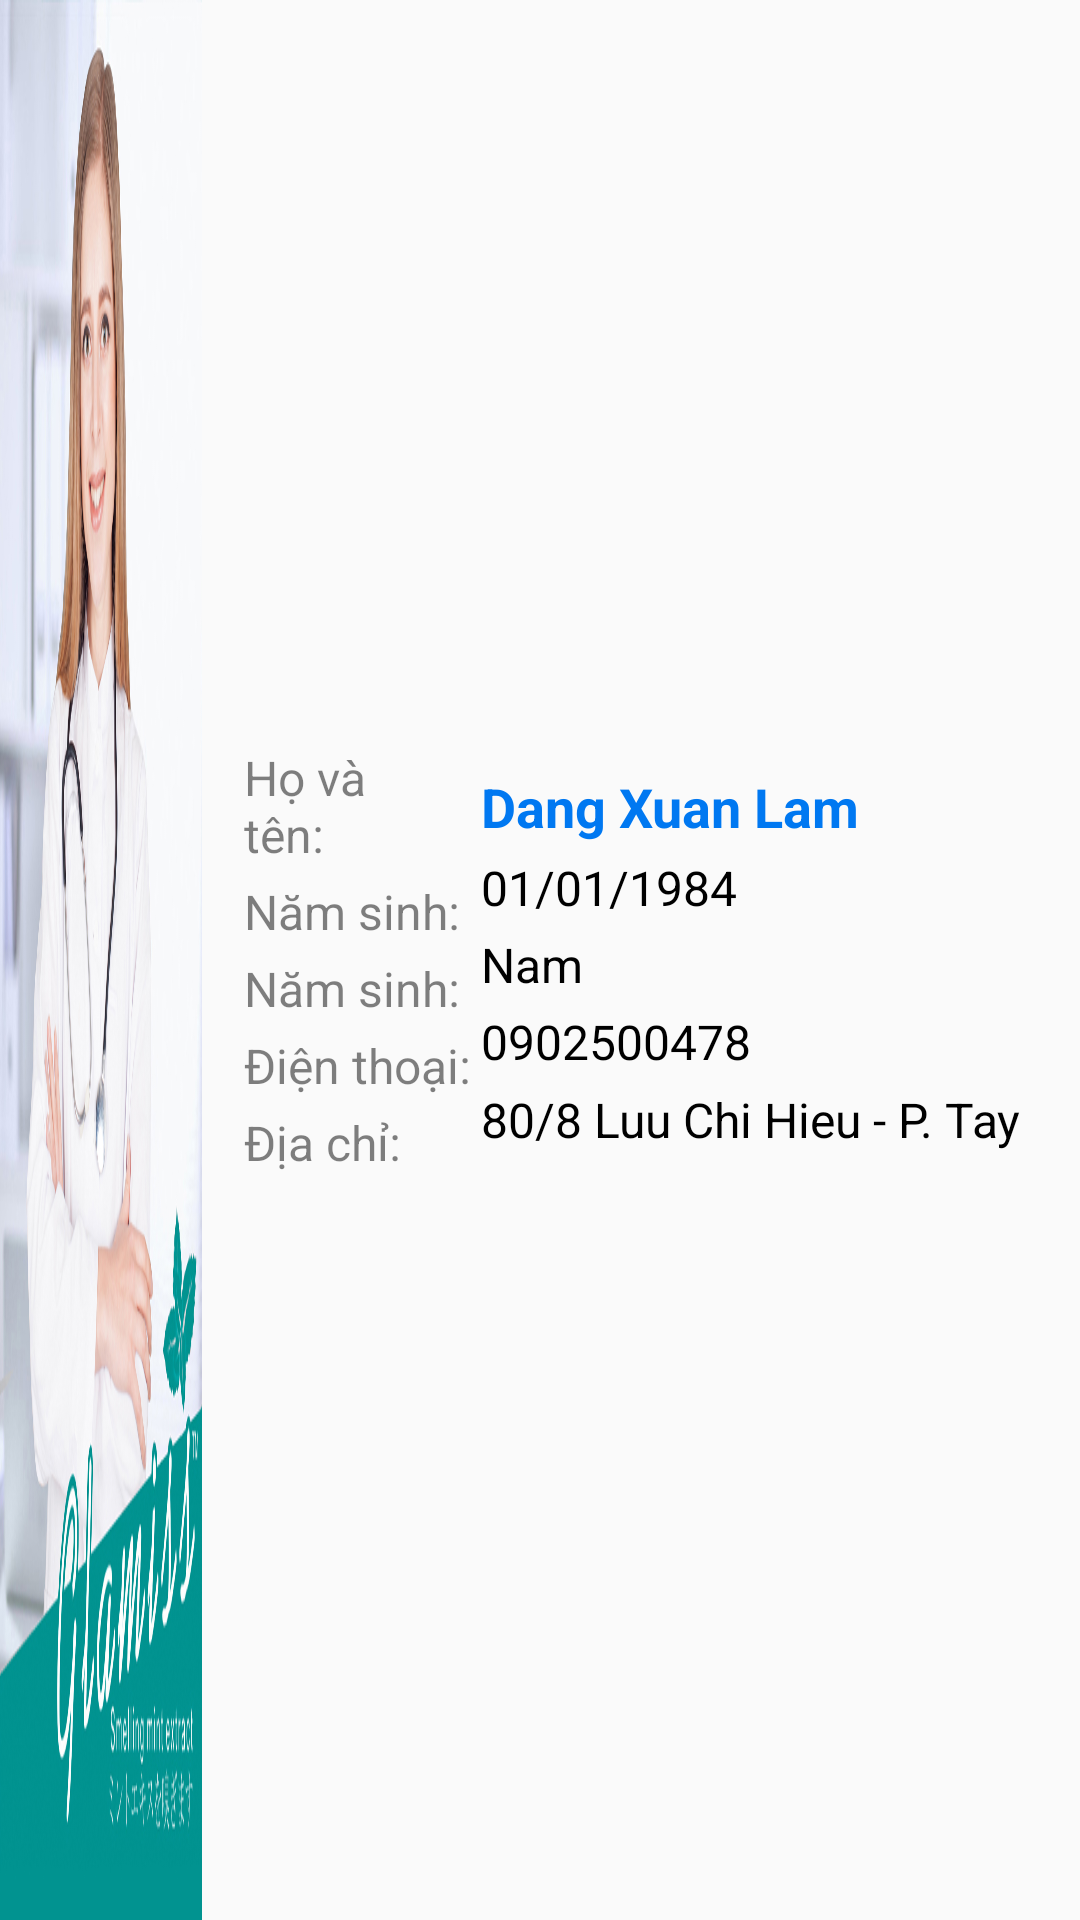

Android layout source for this screen:
<!-- AndroidManifest.xml: application theme AppTheme -->
<!-- res/layout/history1_fragment.xml -->
<?xml version="1.0" encoding="utf-8"?>
<android.support.constraint.ConstraintLayout xmlns:android="http://schemas.android.com/apk/res/android"
    xmlns:app="http://schemas.android.com/apk/res-auto"
    android:layout_width="match_parent"
    android:layout_height="match_parent"
    android:layout_gravity="center">


        <ImageView
            android:id="@+id/avatar"
            android:layout_width="0dp"
            android:layout_height="0dp"
            android:contentDescription="@string/img_des"
            android:src="@drawable/img"
            android:scaleType="fitXY"
            app:layout_constraintTop_toTopOf="parent"
            app:layout_constraintBottom_toBottomOf="parent"
            app:layout_constraintStart_toStartOf="parent"
            app:layout_constraintEnd_toStartOf="@id/lbName"
            app:layout_constraintHorizontal_weight="1"/>

        <TextView
            android:id="@+id/lbName"
            android:layout_width="0dp"
            android:layout_height="wrap_content"
            android:text="@string/lb_name"
            android:textSize="@dimen/sp_16"
            android:padding="@dimen/dp_2"
            android:textColor="@color/bk_50p"
            android:layout_marginLeft="@dimen/dp_12"
            android:layout_marginStart="@dimen/dp_12"
            android:gravity="center_vertical"
            app:layout_constraintHorizontal_weight="1"
            app:layout_constraintVertical_chainStyle="packed"
            app:layout_constraintTop_toTopOf="parent"
            app:layout_constraintBottom_toTopOf="@id/lbBirthday"
            app:layout_constraintStart_toEndOf="@id/avatar"
            app:layout_constraintEnd_toStartOf="@id/tvSn"/>

        <TextView
            android:id="@+id/lbBirthday"
            android:layout_width="0dp"
            android:layout_height="wrap_content"
            android:text="@string/lb_birthday"
            android:textSize="@dimen/sp_16"
            android:textStyle="normal"
            android:padding="@dimen/dp_2"
            android:textColor="@color/bk_50p"
            android:gravity="center_vertical"
            app:layout_constraintTop_toBottomOf="@id/lbName"
            app:layout_constraintStart_toStartOf="@id/lbName"
            app:layout_constraintBottom_toTopOf="@id/lbGender"
            app:layout_constraintEnd_toEndOf="parent"/>

        <TextView
            android:id="@+id/lbGender"
            android:layout_width="0dp"
            android:layout_height="wrap_content"
            android:text="@string/lb_gender"
            android:textSize="@dimen/sp_16"
            android:textStyle="normal"
            android:padding="@dimen/dp_2"
            android:textColor="@color/bk_50p"
            android:gravity="center_vertical"
            app:layout_constraintTop_toBottomOf="@id/lbBirthday"
            app:layout_constraintStart_toStartOf="@id/lbName"
            app:layout_constraintBottom_toTopOf="@id/lbPhone"
            app:layout_constraintEnd_toEndOf="parent"/>

        <TextView
            android:id="@+id/lbPhone"
            android:layout_width="0dp"
            android:layout_height="wrap_content"
            android:text="@string/lb_phone"
            android:textSize="@dimen/sp_16"
            android:textStyle="normal"
            android:padding="@dimen/dp_2"
            android:textColor="@color/bk_50p"
            android:gravity="center_vertical"
            app:layout_constraintTop_toBottomOf="@id/lbGender"
            app:layout_constraintStart_toStartOf="@id/lbName"
            app:layout_constraintBottom_toTopOf="@id/lbAddress"
            app:layout_constraintEnd_toEndOf="parent"/>

        <TextView
            android:id="@+id/lbAddress"
            android:layout_width="0dp"
            android:layout_height="wrap_content"
            android:text="@string/lb_address"
            android:textSize="@dimen/sp_16"
            android:textStyle="normal"
            android:padding="@dimen/dp_2"
            android:textColor="@color/bk_50p"
            android:gravity="center_vertical"
            app:layout_constraintTop_toBottomOf="@id/lbPhone"
            app:layout_constraintStart_toStartOf="@id/lbName"
            app:layout_constraintBottom_toBottomOf="parent"
            app:layout_constraintEnd_toEndOf="parent"/>























        <TextView
            android:id="@+id/tvSn"
            android:layout_width="0dp"
            android:layout_height="wrap_content"
            android:text="Dang Xuan Lam"
            android:textSize="@dimen/sp_18"
            android:padding="@dimen/dp_2"
            android:textColor="@color/blue"
            android:textStyle="bold"
            android:layout_marginLeft="@dimen/dp_12"
            android:layout_marginStart="@dimen/dp_12"
            android:gravity="center_vertical"
            app:layout_constraintHorizontal_weight="3"
            app:layout_constraintVertical_chainStyle="packed"
            app:layout_constraintTop_toTopOf="parent"
            app:layout_constraintBottom_toTopOf="@id/tvBirthday"
            app:layout_constraintStart_toEndOf="@id/lbName"
            app:layout_constraintEnd_toEndOf="parent"/>

        <TextView
            android:id="@+id/tvBirthday"
            android:layout_width="0dp"
            android:layout_height="wrap_content"
            android:text="01/01/1984"
            android:textSize="@dimen/sp_16"
            android:textStyle="normal"
            android:padding="@dimen/dp_2"
            android:textColor="@color/bk"
            android:gravity="center_vertical"
            app:layout_constraintTop_toBottomOf="@id/tvSn"
            app:layout_constraintStart_toStartOf="@id/tvSn"
            app:layout_constraintBottom_toTopOf="@id/tvGender"
            app:layout_constraintEnd_toEndOf="parent"/>

        <TextView
            android:id="@+id/tvGender"
            android:layout_width="0dp"
            android:layout_height="wrap_content"
            android:text="Nam"
            android:textSize="@dimen/sp_16"
            android:textStyle="normal"
            android:padding="@dimen/dp_2"
            android:textColor="@color/bk"
            android:gravity="center_vertical"
            app:layout_constraintTop_toBottomOf="@id/tvBirthday"
            app:layout_constraintStart_toStartOf="@id/tvSn"
            app:layout_constraintBottom_toTopOf="@id/tvPhone"
            app:layout_constraintEnd_toEndOf="parent"/>

        <TextView
            android:id="@+id/tvPhone"
            android:layout_width="0dp"
            android:layout_height="wrap_content"
            android:text="0902500478"
            android:textSize="@dimen/sp_16"
            android:textStyle="normal"
            android:padding="@dimen/dp_2"
            android:textColor="@color/bk"
            android:gravity="center_vertical"
            app:layout_constraintTop_toBottomOf="@id/tvGender"
            app:layout_constraintStart_toStartOf="@id/tvSn"
            app:layout_constraintBottom_toTopOf="@id/tvAddress"
            app:layout_constraintEnd_toEndOf="parent"/>

        <TextView
            android:id="@+id/tvAddress"
            android:layout_width="0dp"
            android:layout_height="wrap_content"
            android:text="80/8 Luu Chi Hieu - P. Tay Thanh - Q. Tan Phu - HCM"
            android:textSize="@dimen/sp_16"
            android:textStyle="normal"
            android:padding="@dimen/dp_2"
            android:maxLines="1"
            android:textColor="@color/bk"
            android:gravity="center_vertical"
            app:layout_constraintTop_toBottomOf="@id/tvPhone"
            app:layout_constraintStart_toStartOf="@id/tvSn"
            app:layout_constraintBottom_toBottomOf="parent"
            app:layout_constraintEnd_toEndOf="parent"/>


</android.support.constraint.ConstraintLayout>
<!-- resources referenced by this layout -->
<resources>
  <color name="bk">#000000</color>
  <color name="bk_50p">#80000000</color>
  <color name="blue">#0078f1</color>
  <dimen name="dp_12">12dp</dimen>
  <dimen name="dp_2">2dp</dimen>
  <dimen name="sp_16">16sp</dimen>
  <dimen name="sp_18">18sp</dimen>
  <!-- drawable img: jpg bitmap (drawable, 307259 bytes) -->
  <string name="img_des" />
  <string name="lb_address">Địa chỉ: </string>
  <string name="lb_birthday">Năm sinh: </string>
  <string name="lb_gender">Năm sinh: </string>
  <string name="lb_name">Họ và tên: </string>
  <string name="lb_phone">Điện thoại: </string>
  <style name="AppTheme" parent="Theme.AppCompat.Light.NoActionBar">
          
          <item name="colorPrimary">@color/colorPrimary</item>
          <item name="colorPrimaryDark">@color/colorPrimaryDark</item>
          <item name="colorAccent">@color/colorAccent</item>
      </style>
  <color name="colorPrimary">#3F51B5</color>
  <color name="colorPrimaryDark">#303F9F</color>
  <color name="colorAccent">#FF4081</color>
</resources>
